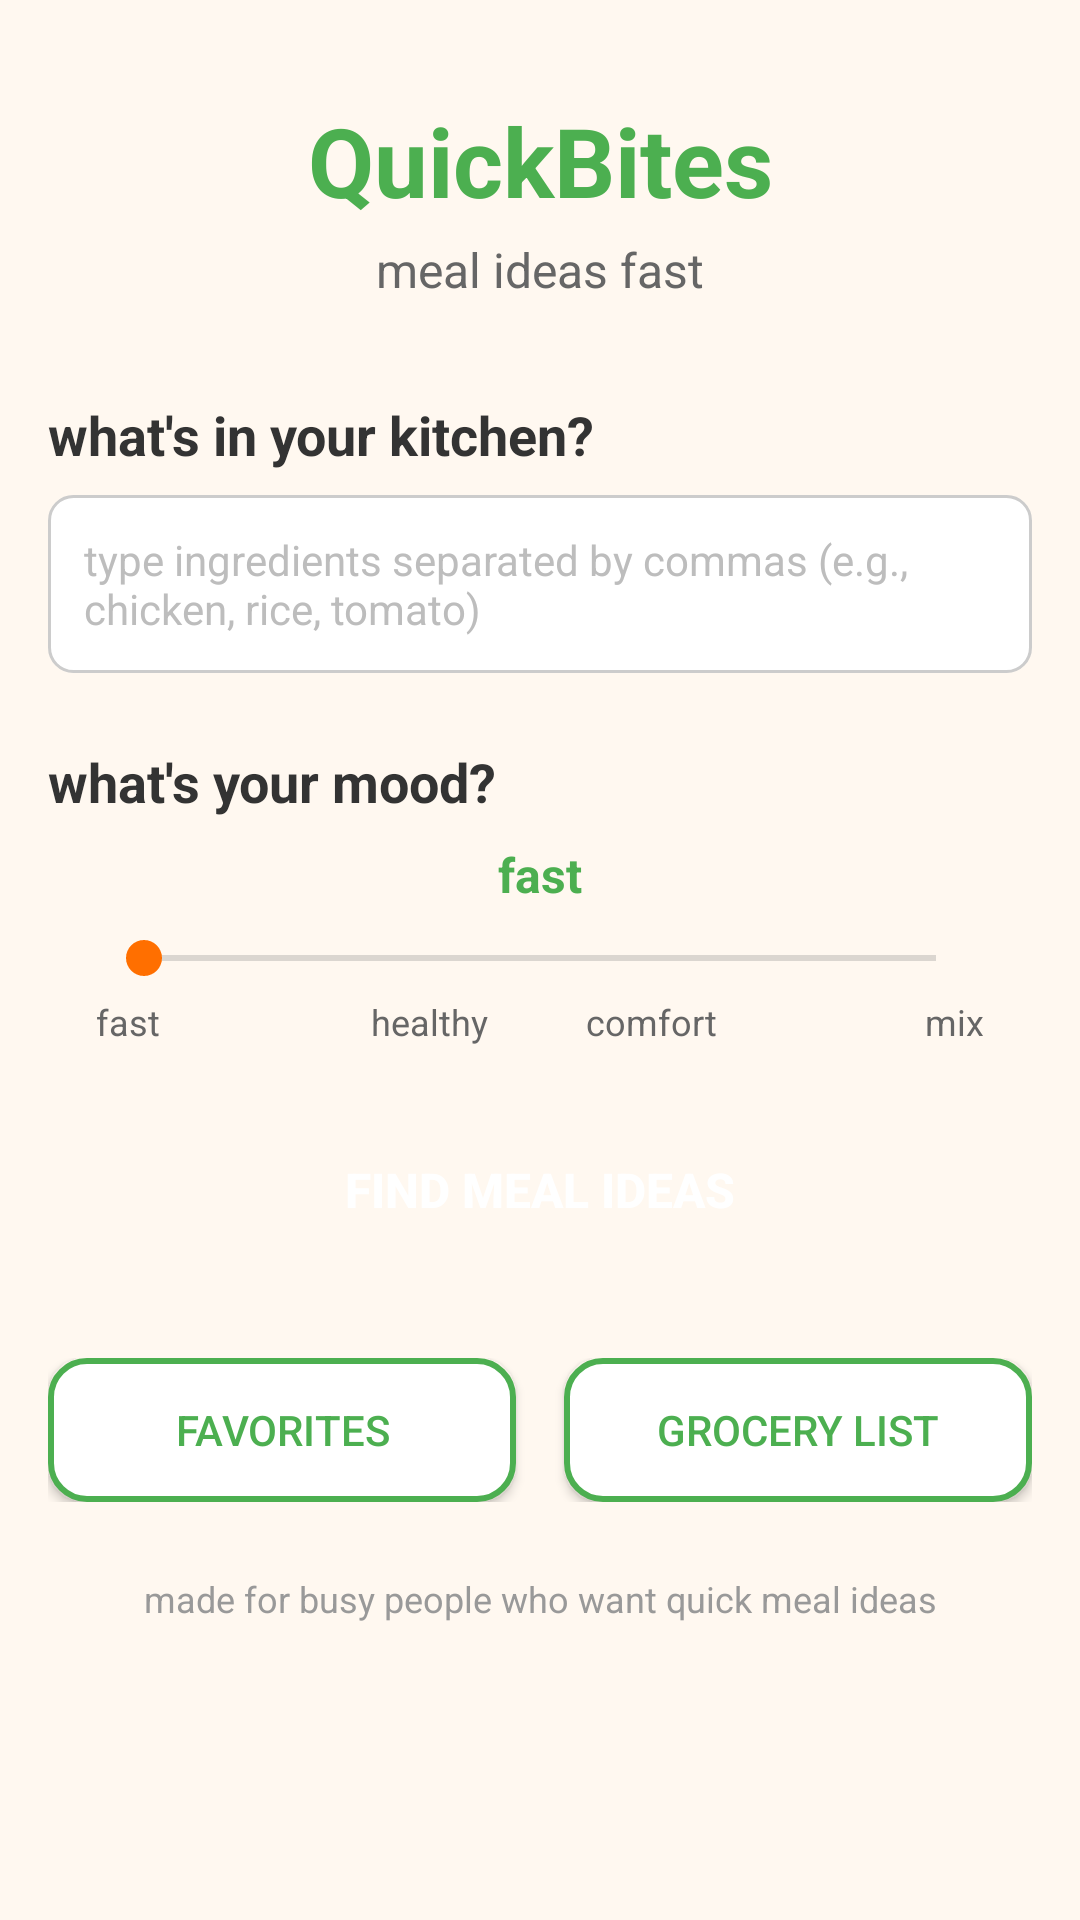

Produce the Android XML layout that renders to this screen, including the resource entries it uses.
<!-- AndroidManifest.xml: application theme Theme.QuickBites -->
<!-- res/layout/activity_main.xml -->
<?xml version="1.0" encoding="utf-8"?>
<ScrollView xmlns:android="http://schemas.android.com/apk/res/android"
    xmlns:app="http://schemas.android.com/apk/res-auto"
    xmlns:tools="http://schemas.android.com/tools"
    android:layout_width="match_parent"
    android:layout_height="match_parent"
    android:background="#FFF8F0"
    tools:context=".MainActivity">

    <androidx.constraintlayout.widget.ConstraintLayout
        android:id="@+id/main"
        android:layout_width="match_parent"
        android:layout_height="wrap_content"
        android:padding="16dp">

        
        <TextView
            android:id="@+id/tvAppTitle"
            android:layout_width="wrap_content"
            android:layout_height="wrap_content"
            android:text="QuickBites"
            android:textSize="32sp"
            android:textStyle="bold"
            android:textColor="#4CAF50"
            android:layout_marginTop="16dp"
            app:layout_constraintTop_toTopOf="parent"
            app:layout_constraintStart_toStartOf="parent"
            app:layout_constraintEnd_toEndOf="parent" />

        <TextView
            android:id="@+id/tvSubtitle"
            android:layout_width="wrap_content"
            android:layout_height="wrap_content"
            android:text="meal ideas fast"
            android:textSize="16sp"
            android:textColor="#666666"
            android:layout_marginTop="4dp"
            app:layout_constraintTop_toBottomOf="@id/tvAppTitle"
            app:layout_constraintStart_toStartOf="parent"
            app:layout_constraintEnd_toEndOf="parent" />

        
        <TextView
            android:id="@+id/tvIngredientsLabel"
            android:layout_width="wrap_content"
            android:layout_height="wrap_content"
            android:text="what's in your kitchen?"
            android:textSize="18sp"
            android:textStyle="bold"
            android:textColor="#333333"
            android:layout_marginTop="32dp"
            app:layout_constraintTop_toBottomOf="@id/tvSubtitle"
            app:layout_constraintStart_toStartOf="parent" />

        <EditText
            android:id="@+id/etIngredients"
            android:layout_width="0dp"
            android:layout_height="wrap_content"
            android:hint="type ingredients separated by commas (e.g., chicken, rice, tomato)"
            android:background="@drawable/rounded_edittext"
            android:padding="12dp"
            android:textSize="14sp"
            android:layout_marginTop="8dp"
            app:layout_constraintTop_toBottomOf="@id/tvIngredientsLabel"
            app:layout_constraintStart_toStartOf="parent"
            app:layout_constraintEnd_toEndOf="parent" />

        
        <TextView
            android:id="@+id/tvMoodLabel"
            android:layout_width="wrap_content"
            android:layout_height="wrap_content"
            android:text="what's your mood?"
            android:textSize="18sp"
            android:textStyle="bold"
            android:textColor="#333333"
            android:layout_marginTop="24dp"
            app:layout_constraintTop_toBottomOf="@id/etIngredients"
            app:layout_constraintStart_toStartOf="parent" />

        <TextView
            android:id="@+id/tvCurrentMood"
            android:layout_width="wrap_content"
            android:layout_height="wrap_content"
            android:text="fast"
            android:textSize="16sp"
            android:textColor="#4CAF50"
            android:textStyle="bold"
            android:layout_marginTop="8dp"
            app:layout_constraintTop_toBottomOf="@id/tvMoodLabel"
            app:layout_constraintStart_toStartOf="parent"
            app:layout_constraintEnd_toEndOf="parent" />

        <SeekBar
            android:id="@+id/seekBarMood"
            android:layout_width="0dp"
            android:layout_height="wrap_content"
            android:max="3"
            android:progress="0"
            android:layout_marginTop="8dp"
            android:layout_marginStart="16dp"
            android:layout_marginEnd="16dp"
            app:layout_constraintTop_toBottomOf="@id/tvCurrentMood"
            app:layout_constraintStart_toStartOf="parent"
            app:layout_constraintEnd_toEndOf="parent" />

        <LinearLayout
            android:id="@+id/llMoodLabels"
            android:layout_width="0dp"
            android:layout_height="wrap_content"
            android:orientation="horizontal"
            android:layout_marginTop="4dp"
            android:layout_marginStart="16dp"
            android:layout_marginEnd="16dp"
            app:layout_constraintTop_toBottomOf="@id/seekBarMood"
            app:layout_constraintStart_toStartOf="parent"
            app:layout_constraintEnd_toEndOf="parent">

            <TextView
                android:layout_width="0dp"
                android:layout_height="wrap_content"
                android:layout_weight="1"
                android:text="fast"
                android:textSize="12sp"
                android:textColor="#666666"
                android:gravity="start" />

            <TextView
                android:layout_width="0dp"
                android:layout_height="wrap_content"
                android:layout_weight="1"
                android:text="healthy"
                android:textSize="12sp"
                android:textColor="#666666"
                android:gravity="center" />

            <TextView
                android:layout_width="0dp"
                android:layout_height="wrap_content"
                android:layout_weight="1"
                android:text="comfort"
                android:textSize="12sp"
                android:textColor="#666666"
                android:gravity="center" />

            <TextView
                android:layout_width="0dp"
                android:layout_height="wrap_content"
                android:layout_weight="1"
                android:text="mix"
                android:textSize="12sp"
                android:textColor="#666666"
                android:gravity="end" />

        </LinearLayout>

        
        <Button
            android:id="@+id/btnSearchRecipes"
            android:layout_width="0dp"
            android:layout_height="wrap_content"
            android:text="find meal ideas"
            android:textSize="16sp"
            android:textStyle="bold"
            android:textColor="#FFFFFF"
            android:background="@drawable/rounded_button"
            android:layout_marginTop="24dp"
            android:padding="12dp"
            app:layout_constraintTop_toBottomOf="@id/llMoodLabels"
            app:layout_constraintStart_toStartOf="parent"
            app:layout_constraintEnd_toEndOf="parent" />

        
        <LinearLayout
            android:id="@+id/llNavigation"
            android:layout_width="0dp"
            android:layout_height="wrap_content"
            android:orientation="horizontal"
            android:layout_marginTop="32dp"
            android:gravity="center"
            app:layout_constraintTop_toBottomOf="@id/btnSearchRecipes"
            app:layout_constraintStart_toStartOf="parent"
            app:layout_constraintEnd_toEndOf="parent">

            <Button
                android:id="@+id/btnFavorites"
                android:layout_width="0dp"
                android:layout_height="wrap_content"
                android:layout_weight="1"
                android:text="favorites"
                android:textSize="14sp"
                android:background="@drawable/rounded_button_outline"
                android:textColor="#4CAF50"
                android:layout_marginEnd="8dp"
                android:padding="8dp" />

            <Button
                android:id="@+id/btnGroceryList"
                android:layout_width="0dp"
                android:layout_height="wrap_content"
                android:layout_weight="1"
                android:text="grocery list"
                android:textSize="14sp"
                android:background="@drawable/rounded_button_outline"
                android:textColor="#4CAF50"
                android:layout_marginStart="8dp"
                android:padding="8dp" />

        </LinearLayout>

        
        <TextView
            android:id="@+id/tvCredits"
            android:layout_width="wrap_content"
            android:layout_height="wrap_content"
            android:text="made for busy people who want quick meal ideas"
            android:textSize="12sp"
            android:textColor="#999999"
            android:layout_marginTop="24dp"
            android:gravity="center"
            app:layout_constraintTop_toBottomOf="@id/llNavigation"
            app:layout_constraintStart_toStartOf="parent"
            app:layout_constraintEnd_toEndOf="parent" />

    </androidx.constraintlayout.widget.ConstraintLayout>

</ScrollView>
<!-- resources referenced by this layout -->
<resources>
  <!-- drawable rounded_button_outline (drawable) -->
  <?xml version="1.0" encoding="utf-8"?>
  <shape xmlns:android="http://schemas.android.com/apk/res/android"
      android:shape="rectangle">
      <solid android:color="#FFFFFF" />
      <corners android:radius="12dp" />
      <stroke 
          android:width="2dp" 
          android:color="#4CAF50" />
  </shape>
  <!-- drawable rounded_edittext (drawable) -->
  <?xml version="1.0" encoding="utf-8"?>
  <shape xmlns:android="http://schemas.android.com/apk/res/android"
      android:shape="rectangle">
      <solid android:color="#FFFFFF" />
      <corners android:radius="8dp" />
      <stroke 
          android:width="1dp" 
          android:color="#CCCCCC" />
  </shape>
  <style name="Theme.QuickBites" parent="Base.Theme.QuickBites" />
  <style name="Base.Theme.QuickBites" parent="Theme.Material3.DayNight.NoActionBar">
          
          <item name="colorPrimary">@color/primary</item>
          <item name="colorPrimaryVariant">@color/primary_dark</item>
          <item name="colorOnPrimary">@color/white</item>
          
          
          <item name="colorSecondary">@color/secondary</item>
          <item name="colorSecondaryVariant">@color/secondary_dark</item>
          <item name="colorOnSecondary">@color/white</item>
          
          
          <item name="android:colorBackground">@color/background</item>
          <item name="colorSurface">@color/surface</item>
          <item name="colorOnSurface">@color/text_primary</item>
          
          
          <item name="colorError">@color/error</item>
          <item name="colorOnError">@color/white</item>
          
          
          <item name="android:statusBarColor">@color/primary_dark</item>
          
          
          <item name="android:textColorPrimary">@color/text_primary</item>
          <item name="android:textColorSecondary">@color/text_secondary</item>
          <item name="android:textColorHint">@color/text_hint</item>
      </style>
  <color name="primary">#00796B</color>
  <color name="primary_dark">#004D40</color>
  <color name="white">#FFFFFFFF</color>
  <color name="secondary">#FF6F00</color>
  <color name="secondary_dark">#E65100</color>
  <color name="background">#FAFAFA</color>
  <color name="surface">#FFFFFF</color>
  <color name="text_primary">#212121</color>
  <color name="error">#B00020</color>
  <color name="text_secondary">#757575</color>
  <color name="text_hint">#BDBDBD</color>
</resources>
